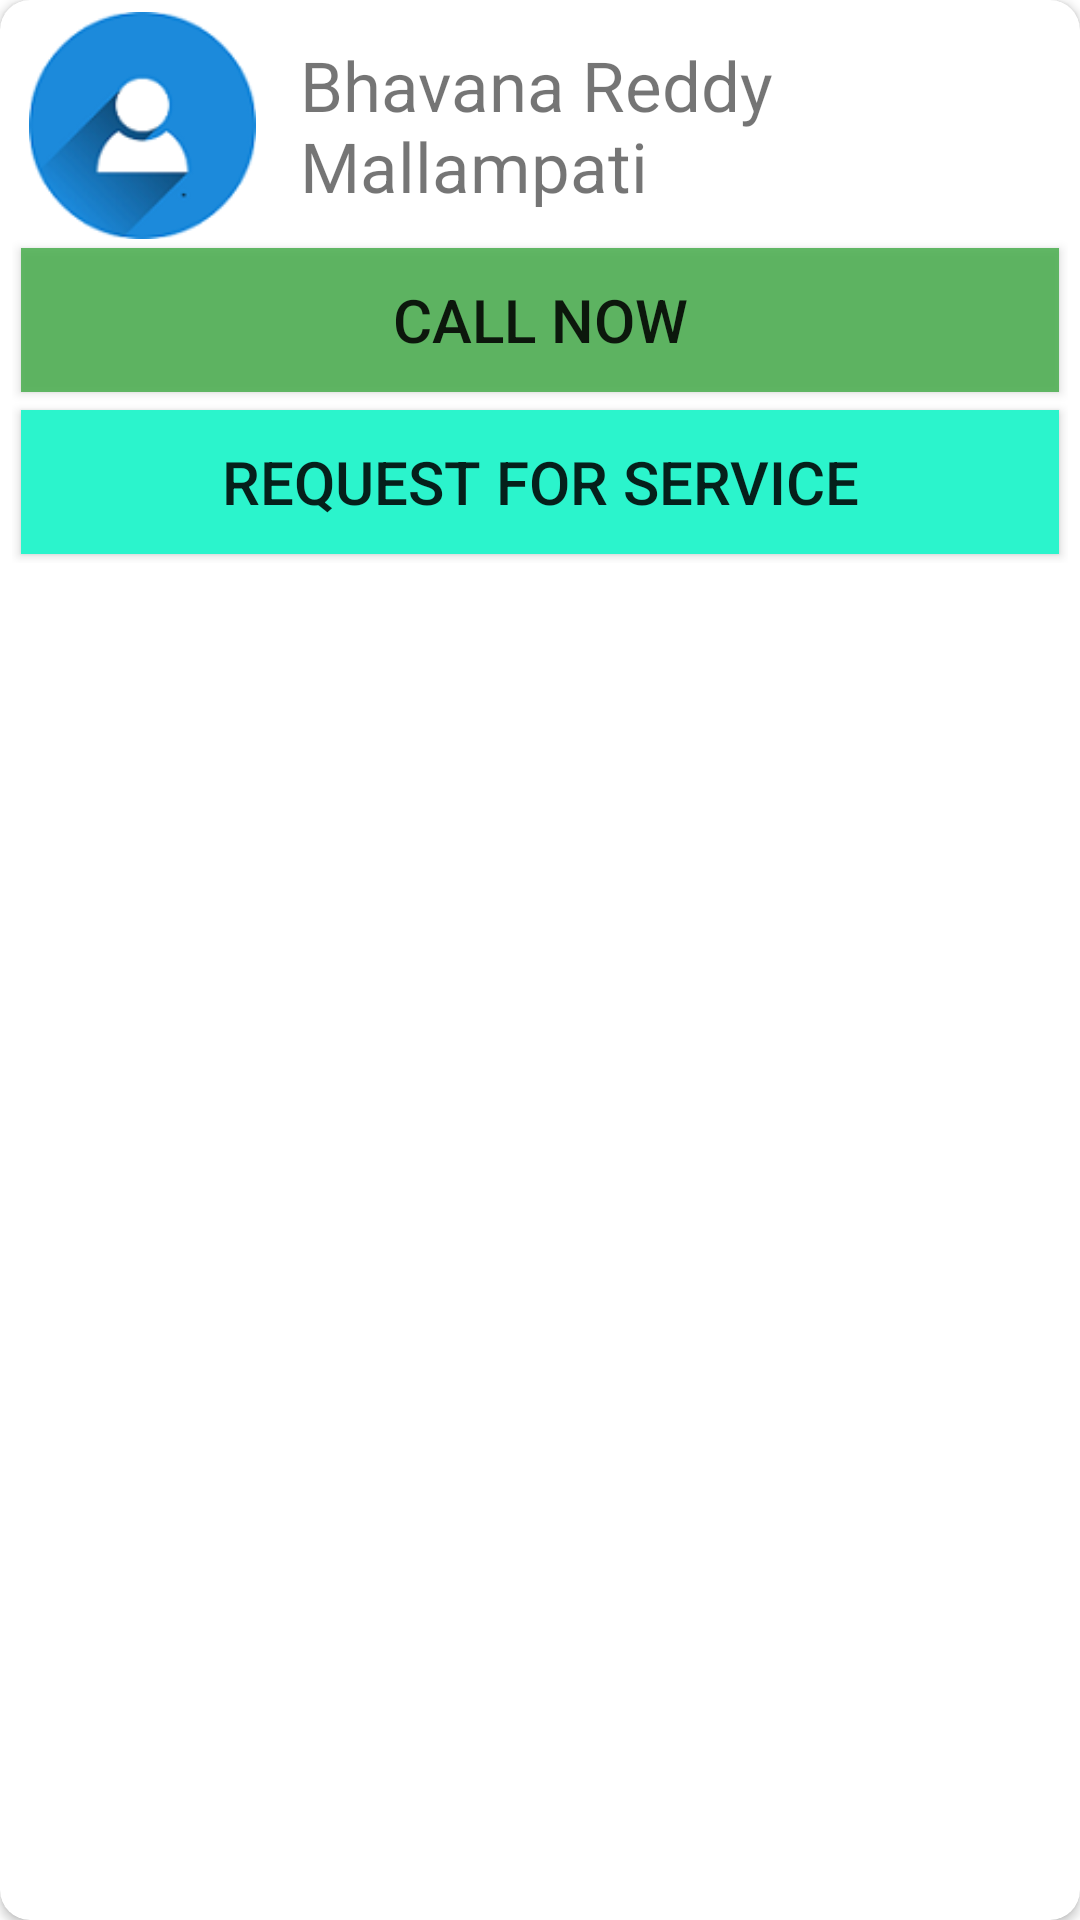

Write the Android layout XML for this screen, with the resource values it uses.
<!-- AndroidManifest.xml: application theme Theme.HomeServices -->
<!-- res/layout/employer_list_frame.xml -->
<?xml version="1.0" encoding="utf-8"?>
<androidx.cardview.widget.CardView xmlns:android="http://schemas.android.com/apk/res/android"
    android:layout_width="match_parent"
    android:layout_height="wrap_content"
    xmlns:app="http://schemas.android.com/apk/res-auto"
    android:layout_margin="4dp"
    android:elevation="8dp"
    app:cardCornerRadius="10dp"
    android:orientation="vertical">

    <LinearLayout
        android:layout_width="match_parent"
        android:layout_height="wrap_content"
        android:orientation="vertical"
        android:padding="4dp">

        <LinearLayout
            android:layout_width="match_parent"
            android:layout_height="match_parent"
            android:orientation="horizontal">

            <ImageView
                android:layout_width="87dp"
                android:layout_height="match_parent"
                android:src="@drawable/loginperson"
                android:contentDescription="TODO" />

            <LinearLayout
                android:layout_width="match_parent"
                android:layout_height="wrap_content"
                android:orientation="vertical"
                android:padding="9dp">

                <TextView
                    android:layout_width="match_parent"
                    android:layout_height="wrap_content"
                    android:text="Bhavana Reddy Mallampati"
                    android:id="@+id/employer_name"
                    android:textSize="23sp" />

                <LinearLayout
                    android:layout_width="match_parent"
                    android:layout_height="wrap_content"
                    android:orientation="horizontal">
                </LinearLayout>
            </LinearLayout>
        </LinearLayout>

        <androidx.appcompat.widget.AppCompatButton
            android:layout_width="match_parent"
            android:layout_height="wrap_content"
            android:text="Call now"
            android:id="@+id/call_now"
            android:background="#DD4CAF50"
            android:layout_margin="3dp"
            android:textSize="20sp">

        </androidx.appcompat.widget.AppCompatButton>

        <androidx.appcompat.widget.AppCompatButton
            android:layout_width="match_parent"
            android:layout_height="wrap_content"
            android:layout_margin="3dp"
            android:text="Request For Service"
            android:background="#2BF4CC"
            android:id="@+id/request_btn"
            android:textSize="20sp">
        </androidx.appcompat.widget.AppCompatButton>
    </LinearLayout>
</androidx.cardview.widget.CardView>
<!-- resources referenced by this layout -->
<resources>
  <!-- drawable loginperson: png bitmap (drawable, 9216 bytes) -->
  <style name="Theme.HomeServices" parent="Theme.MaterialComponents.DayNight.DarkActionBar">
          
          <item name="colorPrimary">@color/colorPrimary</item>
          <item name="colorPrimaryVariant">@color/colorPrimaryDark</item>
          <item name="colorOnPrimary">@color/white</item>
          
          <item name="colorSecondary">@color/teal_200</item>
          <item name="colorSecondaryVariant">@color/teal_700</item>
          <item name="colorOnSecondary">@color/black</item>
          
          <item name="android:statusBarColor" tools:targetApi="l">?attr/colorPrimaryVariant</item>
          
      </style>
  <color name="colorPrimary">#9C27B0</color>
  <color name="colorPrimaryDark">#CE9C27B0</color>
  <color name="white">#FFFFFFFF</color>
  <color name="teal_200">#FF03DAC5</color>
  <color name="teal_700">#FF018786</color>
  <color name="black">#FF000000</color>
</resources>
